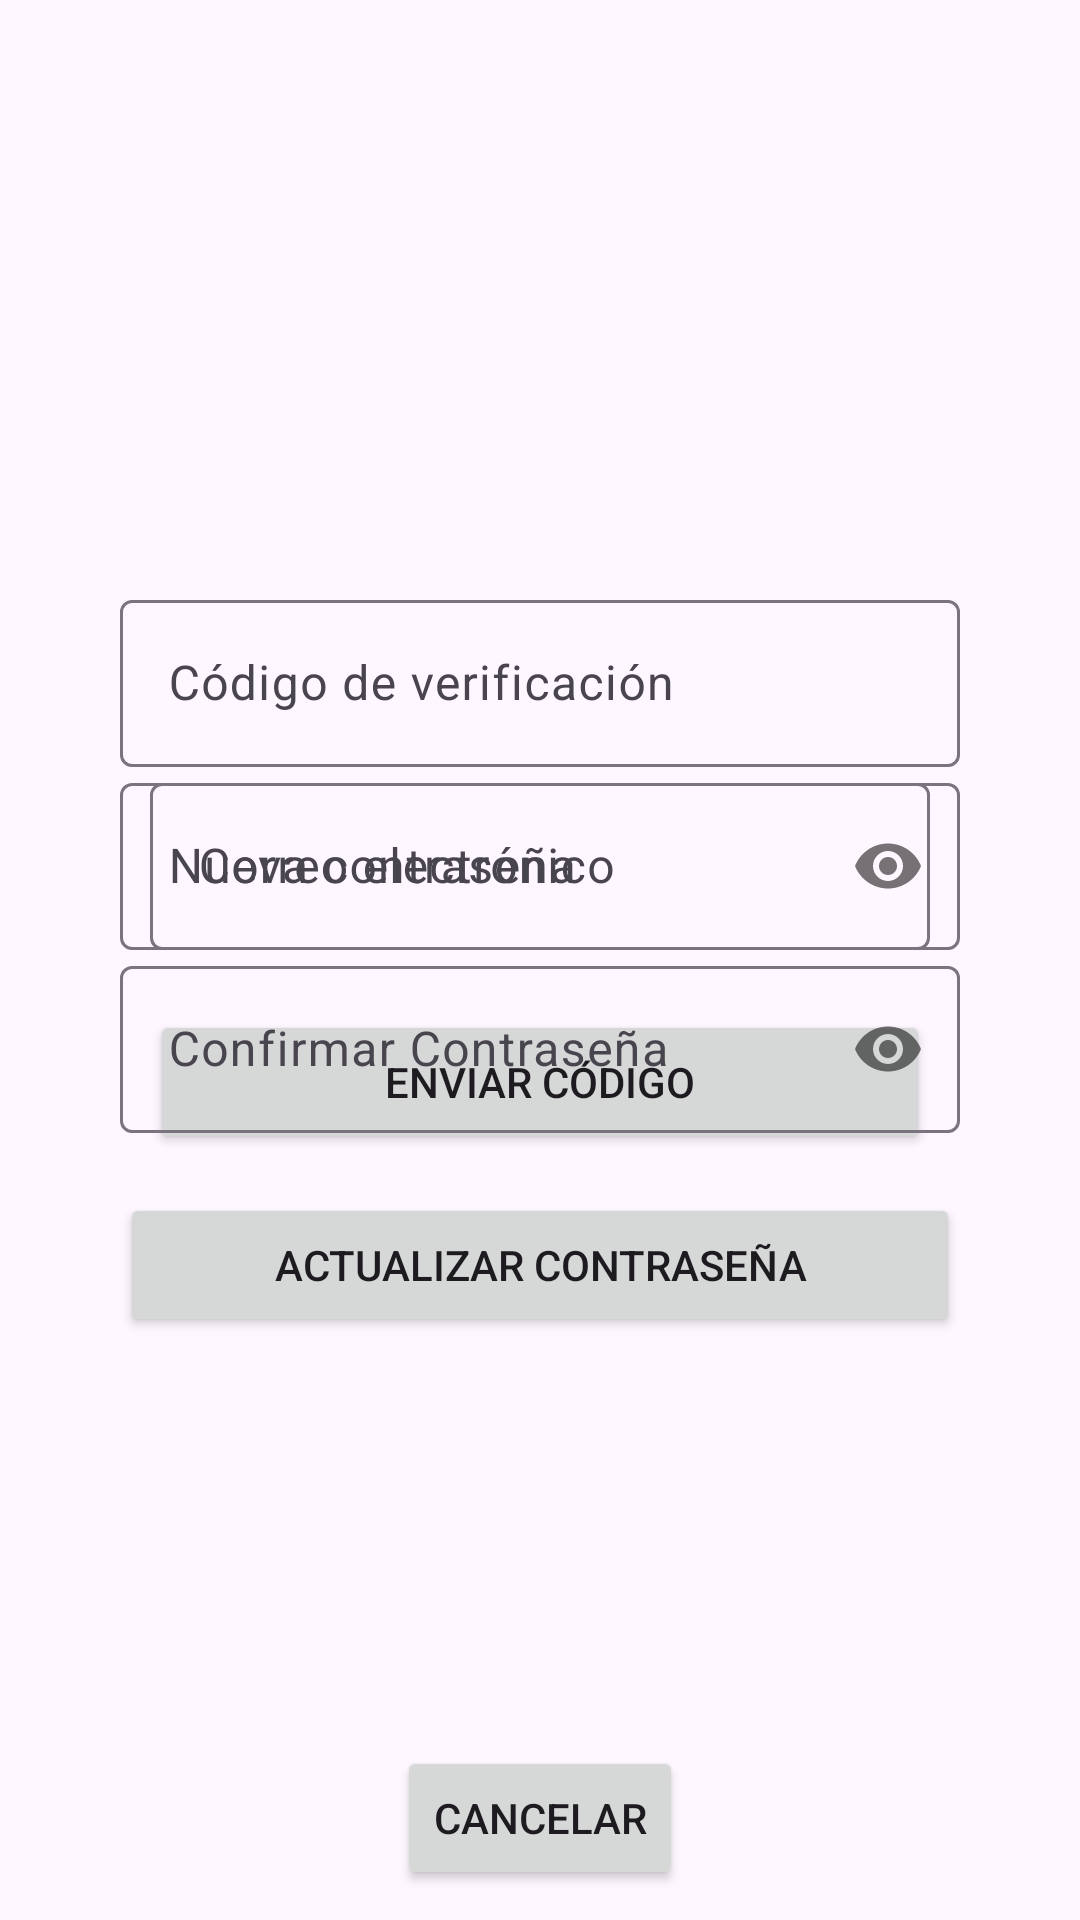

Here is an Android app screen rendered from its layout file. Give the layout XML and the strings, colors and styles it references.
<!-- AndroidManifest.xml: application theme Theme.PressurelessHealth -->
<!-- res/layout/fragment_restart_password.xml -->
<?xml version="1.0" encoding="utf-8"?>
<androidx.constraintlayout.widget.ConstraintLayout xmlns:android="http://schemas.android.com/apk/res/android"
    xmlns:app="http://schemas.android.com/apk/res-auto"
    xmlns:tools="http://schemas.android.com/tools"
    android:layout_width="match_parent"
    android:layout_height="match_parent"
    tools:context=".views.auth.RestartPasswordFragment">

    <Button
        android:id="@+id/btnCancelRestartPassword"
        android:layout_width="wrap_content"
        android:layout_height="wrap_content"
        android:layout_marginBottom="10dp"
        android:text="Cancelar"
        app:layout_constraintBottom_toBottomOf="parent"
        app:layout_constraintEnd_toEndOf="parent"
        app:layout_constraintStart_toStartOf="parent" />

    <LinearLayout
        android:id="@+id/llSend"
        android:layout_width="0dp"
        android:layout_height="wrap_content"
        android:layout_marginHorizontal="50dp"
        android:orientation="vertical"
        app:layout_constraintBottom_toBottomOf="parent"
        app:layout_constraintEnd_toEndOf="parent"
        app:layout_constraintStart_toStartOf="parent"
        app:layout_constraintTop_toTopOf="parent">















        <com.google.android.material.textfield.TextInputLayout
            android:layout_width="match_parent"
            android:layout_height="wrap_content"
            >

            <com.google.android.material.textfield.TextInputEditText
                android:id="@+id/etSendCode"
                android:layout_width="match_parent"
                android:layout_height="wrap_content"
                android:ems="10"
                android:hint="Correo electrónico"
                android:inputType="textEmailAddress" />
        </com.google.android.material.textfield.TextInputLayout>

        <Button
            android:id="@+id/btnSendCode"
            android:layout_width="match_parent"
            android:layout_height="wrap_content"
            android:layout_marginTop="20dp"
            android:text="Enviar Código" />

        <ProgressBar
            android:id="@+id/restartPasswordProgressBar"
            style="?android:attr/progressBarStyleHorizontal"
            android:layout_width="fill_parent"
            android:layout_height="wrap_content"
            android:indeterminate="true"
            android:max="100"
            android:backgroundTint="@color/white"
            android:indeterminateTint="#1a09d6"
            android:layout_marginTop="20dp"
            app:layout_constraintBottom_toBottomOf="parent"
            app:layout_constraintEnd_toEndOf="parent"
            app:layout_constraintStart_toStartOf="parent"
            app:layout_constraintTop_toTopOf="parent"
            android:visibility="gone"/>
    </LinearLayout>

    <LinearLayout
        android:id="@+id/llNewPassword"
        android:layout_width="0dp"
        android:layout_height="wrap_content"
        android:orientation="vertical"
        android:layout_marginHorizontal="40dp"
        app:layout_constraintBottom_toBottomOf="parent"
        app:layout_constraintEnd_toEndOf="parent"
        app:layout_constraintStart_toStartOf="parent"
        app:layout_constraintTop_toTopOf="parent">















        <com.google.android.material.textfield.TextInputLayout
            android:layout_width="match_parent"
            android:layout_height="wrap_content"
            >

            <com.google.android.material.textfield.TextInputEditText
                android:id="@+id/etValidNumber"
                android:layout_width="match_parent"
                android:layout_height="wrap_content"
                android:ems="10"
                android:hint="Código de verificación"
                android:inputType="number" />
        </com.google.android.material.textfield.TextInputLayout>















        <com.google.android.material.textfield.TextInputLayout
            app:passwordToggleEnabled="true"
            android:layout_width="match_parent"
            android:layout_height="wrap_content"
            >

            <com.google.android.material.textfield.TextInputEditText
                android:id="@+id/etNewPassword"
                android:layout_width="match_parent"
                android:layout_height="wrap_content"
                android:ems="10"
                android:hint="Nueva contraseña"
                android:inputType="textPassword"
                android:password="true" />
        </com.google.android.material.textfield.TextInputLayout>

















        <com.google.android.material.textfield.TextInputLayout
            app:passwordToggleEnabled="true"
            android:layout_width="match_parent"
            android:layout_height="wrap_content"
            >
            
            <com.google.android.material.textfield.TextInputEditText
                android:id="@+id/etConfirmPassword"
                android:layout_width="match_parent"
                android:layout_height="wrap_content"
                android:ems="10"
                android:hint="Confirmar Contraseña"
                android:inputType="textPassword"
                android:password="true" />
        </com.google.android.material.textfield.TextInputLayout>

        <Button
            android:id="@+id/btnUpdatePassword"
            android:layout_width="match_parent"
            android:layout_height="wrap_content"
            android:layout_marginTop="20dp"
            android:text="Actualizar Contraseña" />
    </LinearLayout>

</androidx.constraintlayout.widget.ConstraintLayout>
<!-- resources referenced by this layout -->
<resources>
  <color name="white">#FFFFFFFF</color>
  <style name="Theme.PressurelessHealth" parent="Base.Theme.PressurelessHealth">
      </style>
  <style name="Base.Theme.PressurelessHealth" parent="Theme.Material3.Light.NoActionBar">
          
  
          <item name="floatingActionButtonStyle">@style/FloatingActionButtonStyle</item>
      </style>
  <style name="FloatingActionButtonStyle" parent="Widget.Design.FloatingActionButton">
          <item name="shapeAppearanceOverlay">@style/FabShapeStyleRounded</item>
      </style>
  <style name="FabShapeStyleRounded" parent="ShapeAppearance.MaterialComponents.SmallComponent">
          <item name="backgroundTint">#673AB7</item>
          <item name="tint">@color/white</item>
          <item name="cornerSize">50%</item>
          <item name="cornerFamilyTopLeft">rounded</item>
          <item name="cornerFamilyTopRight">rounded</item>
          <item name="cornerFamilyBottomLeft">rounded</item>
          <item name="cornerFamilyBottomRight">rounded</item>
      </style>
</resources>
